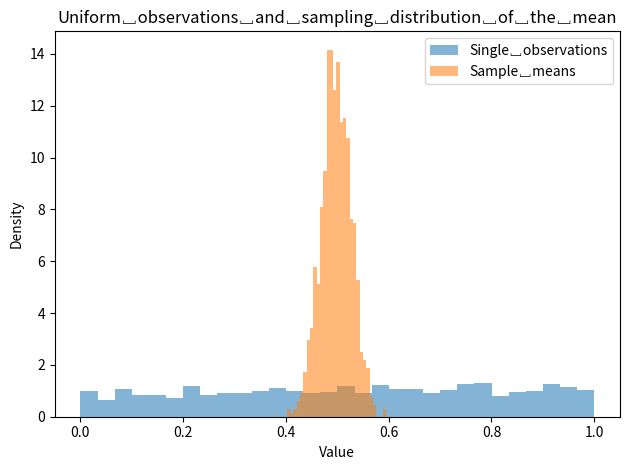

Reproduce this figure in Python.
import numpy as np
import matplotlib.pyplot as plt
rng = np.random.default_rng(2026)
x = rng.uniform(0, 1, 1000)
y = rng.uniform(0, 1, (1000, 100)).mean(axis=1)
plt.hist(x, bins=30, alpha=0.55, density=True, label="Single␣observations")
plt.hist(y, bins=30, alpha=0.55, density=True, label="Sample␣means")
plt.legend()
plt.xlabel("Value")
plt.ylabel("Density")
plt.title("Uniform␣observations␣and␣sampling␣distribution␣of␣the␣mean")
plt.tight_layout()
plt.savefig("sampling_distribution_means.png", dpi=300)
print("x:␣mean,␣variance␣=", x.mean(), x.var(ddof=1))
print("y:␣mean,␣variance␣=", y.mean(), y.var(ddof=1))
